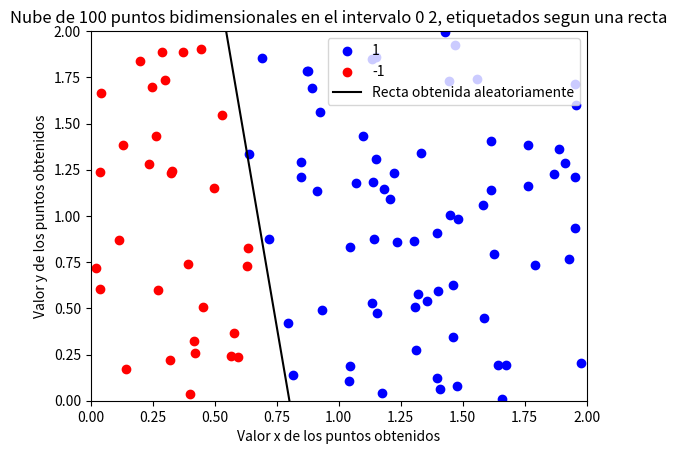

The matplotlib source for this figure:
# -*- coding: utf-8 -*-
"""
PRACTICA 2 - EJ 2
[redacted]
"""
import numpy as np
import matplotlib.pyplot as plt


# Fijamos la semilla
np.random.seed(0)

def simula_unif(N, dim, rango):
	return np.random.uniform(rango[0],rango[1],(N,dim))


def simula_recta(intervalo):
    points = np.random.uniform(intervalo[0], intervalo[1], size=(2, 2))
    x1 = points[0,0]
    x2 = points[1,0]
    y1 = points[0,1]
    y2 = points[1,1]
    # y = a*x + b
    a = (y2-y1)/(x2-x1) # Calculo de la pendiente.
    b = y1 - a*x1       # Calculo del termino independiente.

    return a, b


###############################################################################
###############################################################################
###############################################################################

# EJERCICIO 2.1: ALGORITMO PERCEPTRON


# La funcion np.sign(0) da 0, lo que nos puede dar problemas
def signo(x):
	if x >= 0:
		return 1
	return -1

def f(x, y, a, b):
	return signo(y - a*x - b)

"""
def ajusta_PLA(datos, label, max_iter, vini):
    #CODIGO DEL ESTUDIANTE
	w = np.copy(vini)
	mejora = True
	iteraciones = 0

	while mejora and iteraciones < max_iter:
		mejora = False

		for i in range(0, len(datos)):
			valor = signo(w.T.dot(datos[i]))

			if valor != label[i]:
				w = w + label[i] * datos[i]
				mejora = True

		iteraciones += 1

	return w, iteraciones

#CODIGO DEL ESTUDIANTE

intervalo_trabajo = [-50, 50]

puntos_2d = simula_unif(100, 2, intervalo_trabajo)

a, b = simula_recta(intervalo_trabajo)

etiquetas = []
posibles_etiquetas = (1, -1)
colores = {1: 'b', -1: 'r'}

for punto in puntos_2d:
	etiquetas.append(f(punto[0], punto[1], a, b))

for etiqueta in posibles_etiquetas:
	indice = np.where(np.array(etiquetas) == etiqueta)

	plt.scatter(puntos_2d[indice, 0], puntos_2d[indice, 1], c=colores[etiqueta], label="{}".format(etiqueta))



# le metemos unos al principio para que concuerde
puntos_2d = np.c_[np.ones((puntos_2d.shape[0], 1), dtype=np.float64), puntos_2d]

w_0 = np.zeros(3)

# no queremos tener limite de iteraciones, las ponemos a infinito
w, iteraciones = ajusta_PLA(puntos_2d, etiquetas, np.Inf, w_0)

plt.plot(intervalo_trabajo, [a*intervalo_trabajo[0] + b, a*intervalo_trabajo[1] + b], 'k-', label='Recta con la que etiquetamos')

# obtenemos 0 = w_0 + w_1 * x1 + w_2 * x_2

# x_2 = (-w_0 - w_1 * x_1 )/ w_2


plt.plot(intervalo_trabajo, [ (-w[0]-w[1]*intervalo_trabajo[0])/w[2], (-w[0]-w[1]*intervalo_trabajo[1])/w[2]], 'y-', label='Recta obtenida con PLA')


plt.title("Nube de 100 puntos bidimensionales en el intervalo {} {}, etiquetados segun una recta".format(intervalo_trabajo[0], intervalo_trabajo[1]))
plt.legend()
plt.xlim(intervalo_trabajo)
plt.ylim(intervalo_trabajo)
plt.xlabel("Valor x de los puntos obtenidos")
plt.ylabel("Valor y de los puntos obtenidos")

plt.show()

print("W obtenida: " + str(w) + "\n Iteraciones: " + str(iteraciones))

input("\n--- Pulsar tecla para continuar ---\n")



# Random initializations
iterations = []
for i in range(0,10):
	w_0 = simula_unif(3, 1, [0, 1]).reshape(1, -1)[0]
	w, iteraciones = ajusta_PLA(puntos_2d, etiquetas, np.Inf, w_0)
	iterations.append(iteraciones)
    #CODIGO DEL ESTUDIANTE

print('Valor medio de iteraciones necesario para converger: {}'.format(np.mean(np.asarray(iterations))))

input("\n--- Pulsar tecla para continuar ---\n")

# Ahora con los datos del ejercicio 1.2.b

#CODIGO DEL ESTUDIANTE

plt.clf()

indices_positivos = np.where(np.array(etiquetas) == 1)
indices_positivos = indices_positivos[0]

indices_negativos = np.where(np.array(etiquetas) == -1)
indices_negativos = indices_negativos[0]


# aplicamos el ruido a los positivos
num_a_aplicar = len(indices_positivos) * 0.1
num_a_aplicar = int(round(num_a_aplicar))
indices = np.random.choice(indices_positivos, num_a_aplicar, replace=False)

for i in indices:
	etiquetas[i] = -etiquetas[i]

# aplicamos el ruido a los negativos
num_a_aplicar = len(indices_negativos) * 0.1
num_a_aplicar = int(round(num_a_aplicar))
indices = np.random.choice(indices_negativos, num_a_aplicar, replace=False)

for i in indices:
	etiquetas[i] = -etiquetas[i]


w_0 = np.zeros(3)

# tenemos ruido, si no poneos límite cicla infinito
w, iteraciones = ajusta_PLA(puntos_2d, etiquetas, 10000, w_0)

plt.plot(intervalo_trabajo, [a*intervalo_trabajo[0] + b, a*intervalo_trabajo[1] + b], 'k-', label='Recta con la que etiquetamos')

# obtenemos 0 = w_0 + w_1 * x1 + w_2 * x_2

# x_2 = (-w_0 - w_1 * x_1 )/ w_2


plt.plot(intervalo_trabajo, [ (-w[0]-w[1]*intervalo_trabajo[0])/w[2], (-w[0]-w[1]*intervalo_trabajo[1])/w[2]], 'y-', label='Recta obtenida con PLA')


for etiqueta in posibles_etiquetas:
	indice = np.where(np.array(etiquetas) == etiqueta)
	# ahora no es 0 y 1, si no 1 y 2, porque le he metido un primer 1 para usar w en el perceptron
	plt.scatter(puntos_2d[indice, 1], puntos_2d[indice, 2], c=colores[etiqueta], label="{}".format(etiqueta))



plt.title("Nube de 100 puntos bidimensionales en el intervalo {} {}, etiquetados segun una recta".format(intervalo_trabajo[0], intervalo_trabajo[1]))
plt.legend()
plt.xlim(intervalo_trabajo)
plt.ylim(intervalo_trabajo)
plt.xlabel("Valor x de los puntos obtenidos")
plt.ylabel("Valor y de los puntos obtenidos")

plt.show()

print("W obtenida: " + str(w) + "\n Iteraciones: " + str(iteraciones))

input("\n--- Pulsar tecla para continuar ---\n")



# Random initializations
iterations = []
for i in range(0,10):
	w_0 = simula_unif(3, 1, [0, 1]).reshape(1, -1)[0]
	w, iteraciones = ajusta_PLA(puntos_2d, etiquetas, 10000, w_0)
	iterations.append(iteraciones)
    #CODIGO DEL ESTUDIANTE

print('Valor medio de iteraciones necesario para converger (no converge, es el máximo de iteraciones): {}'.format(np.mean(np.asarray(iterations))))


input("\n--- Pulsar tecla para continuar ---\n")

"""

###############################################################################
###############################################################################
###############################################################################

# EJERCICIO 3: REGRESIÓN LOGÍSTICA CON STOCHASTIC GRADIENT DESCENT


def grad(x, y, w):

	valores = y.dot(x)/(1+np.e**(y.dot(w.T.dot(x))))

	error = - 1/x.shape[1] * np.mean(valores)

	return error


def sgdRL(x, y, tasa_aprendizaje, tam_batch, gradiente, error_permitido = 0.01):
    #
	# diapositiva 17, jussto antes del metodo de newton

	# el tamaño de w será dependiendo del numero de elementos de x
	w = np.zeros((x.shape[1], 1), np.float64)
	w_ant = w

	nueva_epoca = False
	acabar = False

	iterations = 0

	indice_actual = 0

	indices_minibatch = np.random.choice(x.shape[0], x.shape[0], replace=False)

	# en este caso solo tenemos de condicion las iteraciones
	while not acabar:

		if nueva_epoca:
			nueva_epoca = False
			dist = np.linalg.norm(w_ant - w)
			if dist < error_permitido:
				acabar = True
			w_ant = w
			indices_minibatch = np.random.choice(x.shape[0], x.shape[0], replace=False)

		if not acabar:
			if indice_actual+tam_batch < x.shape[0]:
				minibatch = indices_minibatch[indice_actual:indice_actual+tam_batch]
			else:
				minibatch = indices_minibatch[indice_actual:x.shape[0]]
				nueva_epoca = True

			w = w - tasa_aprendizaje * gradiente(x[minibatch], y[minibatch], w)
			iterations += 1


	return w, iterations


#CODIGO DEL ESTUDIANTE

intervalo_trabajo = [0, 2]

x = simula_unif(100, 2, intervalo_trabajo)

a, b = simula_recta(intervalo_trabajo)

etiquetas = []

posibles_etiquetas = (1, -1)
colores = {1: 'b', -1: 'r'}

for punto in x:
	etiquetas.append(f(punto[0], punto[1], a, b))

for etiqueta in posibles_etiquetas:
	indice = np.where(np.array(etiquetas) == etiqueta)

	plt.scatter(x[indice, 0], x[indice, 1], c=colores[etiqueta], label="{}".format(etiqueta))



# y = a*x + b

plt.plot(intervalo_trabajo, [a*intervalo_trabajo[0] + b, a*intervalo_trabajo[1] + b], 'k-', label='Recta obtenida aleatoriamente')


plt.title("Nube de 100 puntos bidimensionales en el intervalo {} {}, etiquetados segun una recta".format(intervalo_trabajo[0], intervalo_trabajo[1]))
plt.legend()
plt.xlim(intervalo_trabajo)
plt.ylim(intervalo_trabajo)
plt.xlabel("Valor x de los puntos obtenidos")
plt.ylabel("Valor y de los puntos obtenidos")

plt.show()

input("\n--- Pulsar tecla para continuar ---\n")



# Usar la muestra de datos etiquetada para encontrar nuestra solución g y estimar Eout
# usando para ello un número suficientemente grande de nuevas muestras (>999).


#CODIGO DEL ESTUDIANTE


input("\n--- Pulsar tecla para continuar ---\n")
